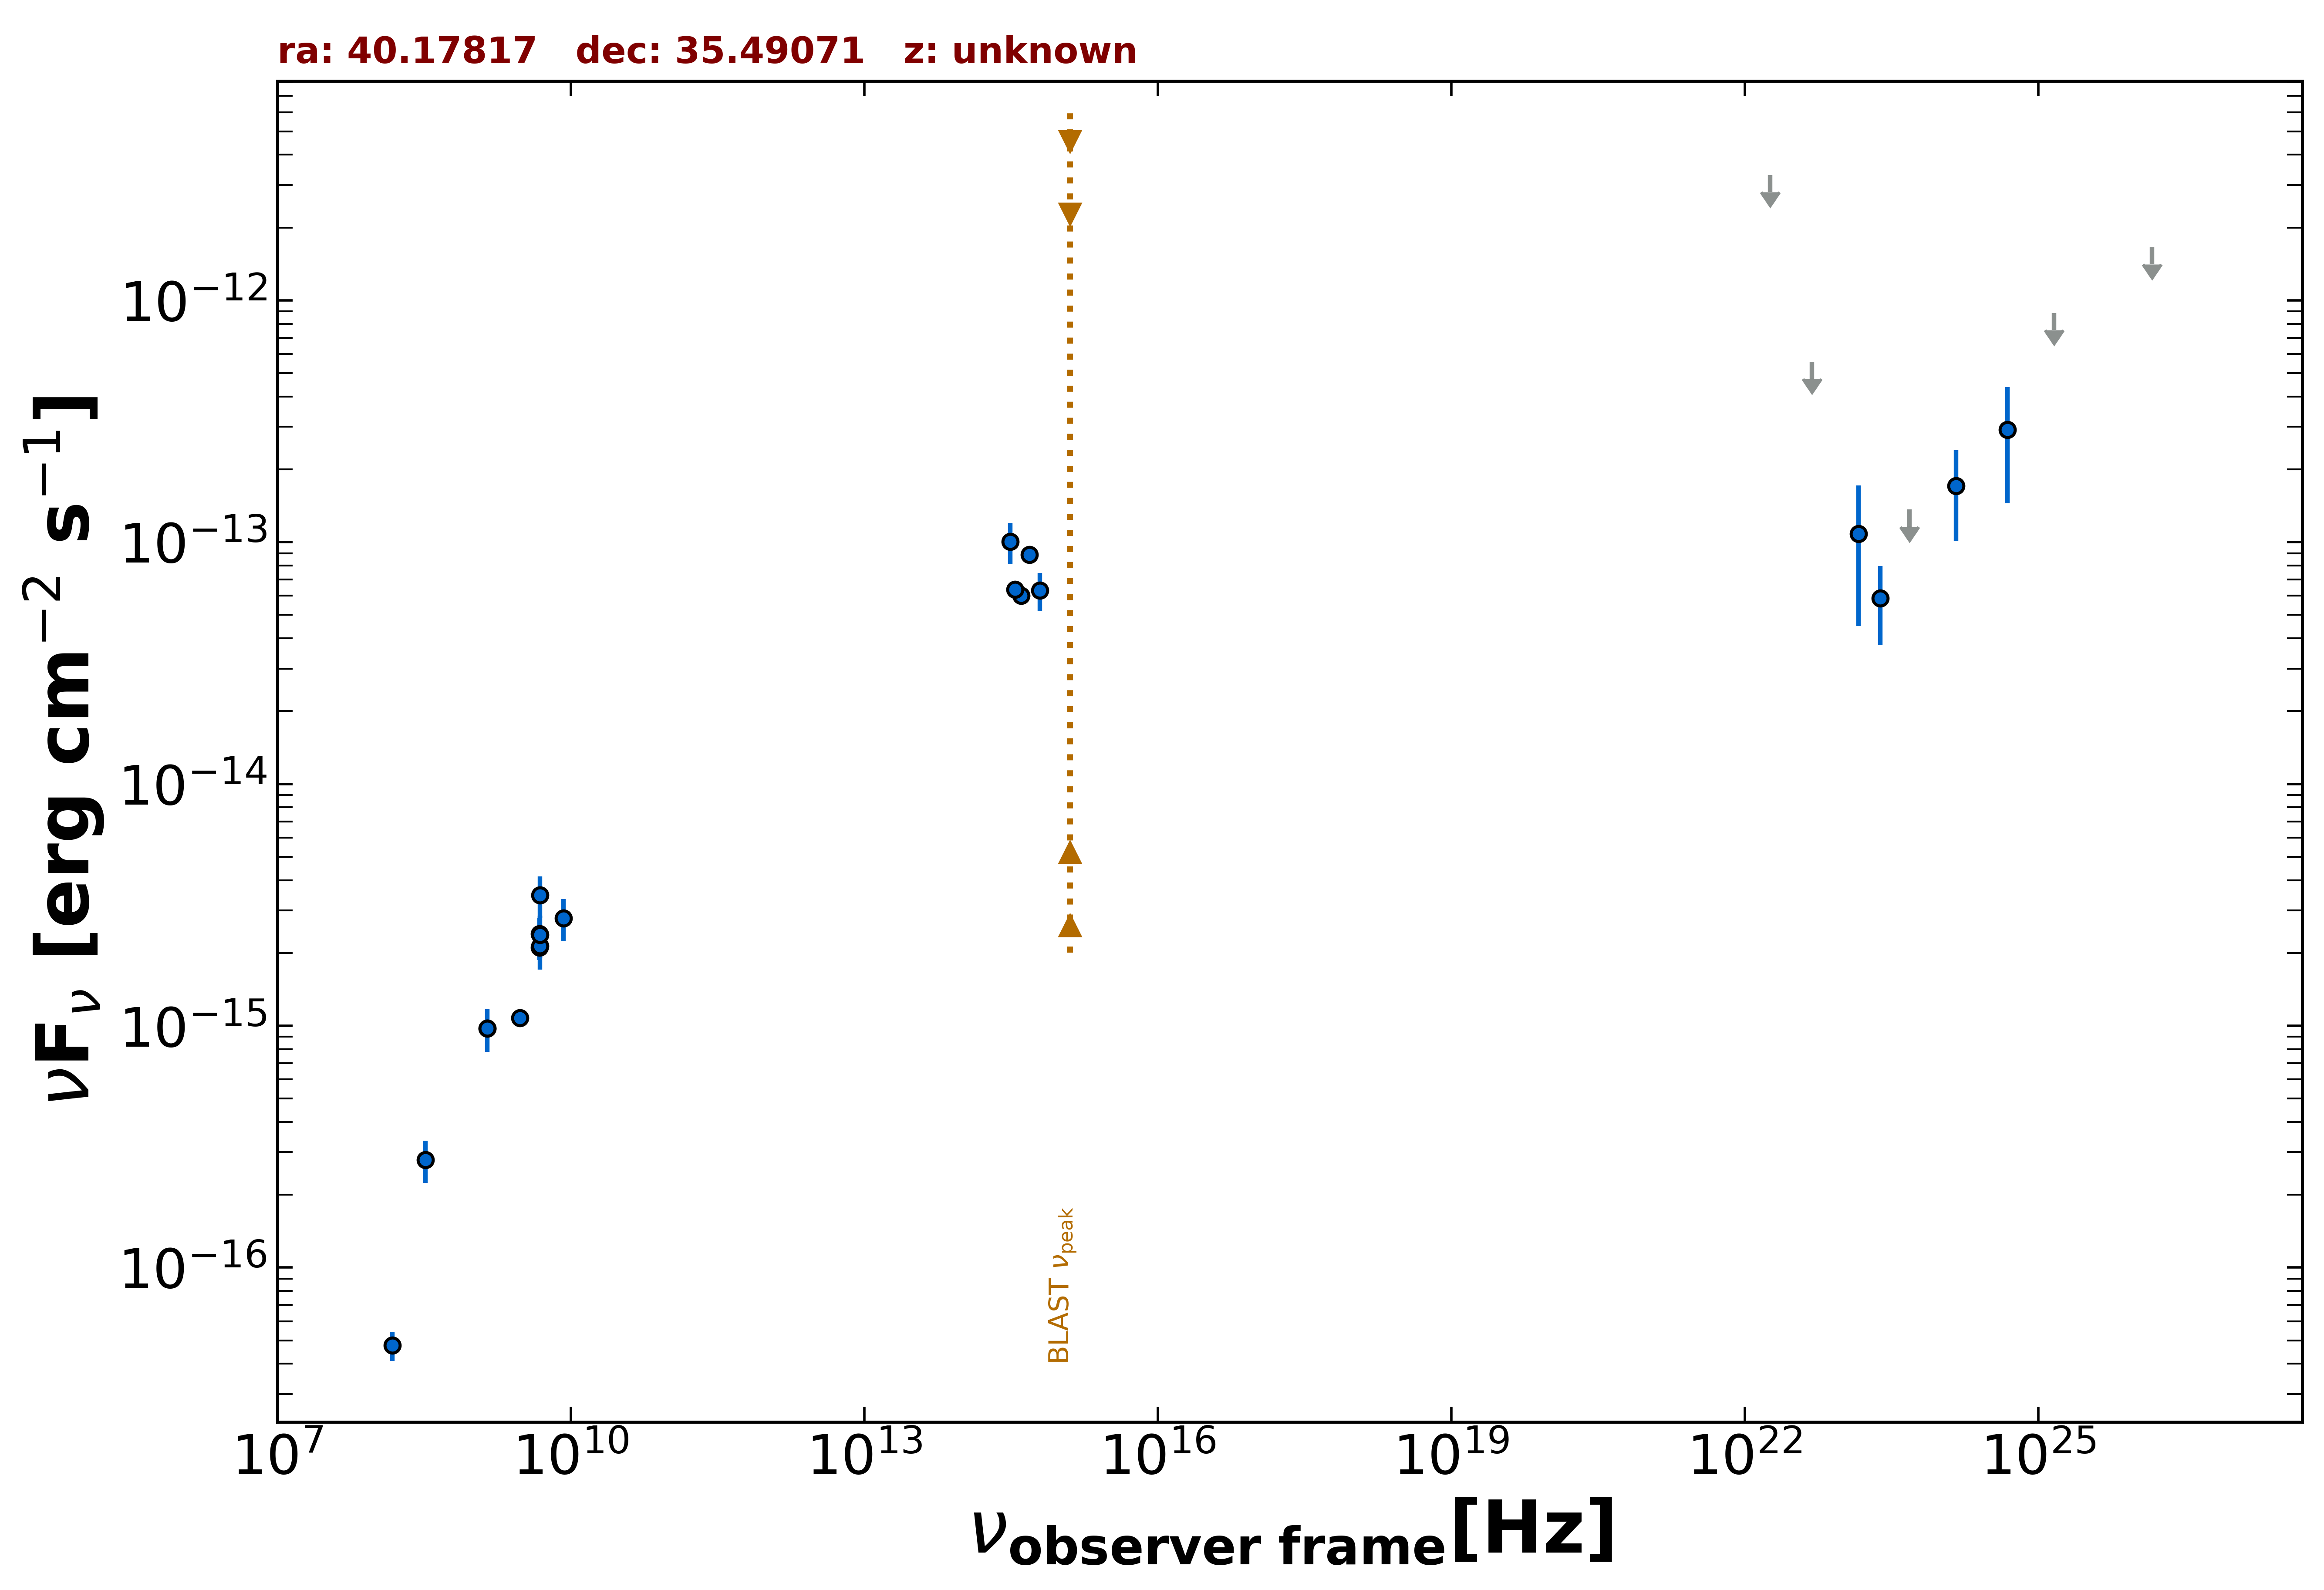

Source data for this figure (header and first rows):
freq., flux, err_flux, MJD_start, MJD_end, flag, catalog, reference
1.400e+09, 9.744e-16, 2.950e-17, 55000, 55000, , NVSS, Condon et al. 1998  AJ  115  1693
3.000e+09, 1.079e-15, 8.000e-18, 55000, 55000, , VLASSQL, Gordon et al. 2021  ApJS  255  30
1.500e+08, 4.770e-17, 6.600e-18, 55000, 55000, , TGSS150, Intema et al. 2017  A&A  598  A781
4.800e+09, 2.112e-15, 2.400e-16, 55000, 55000, , GB6, Gregory et al. 1996  ApJS  103  427
4.800e+09, 2.400e-15, 3.840e-16, 55000, 55000, , GB87, Gregory et al. 1992  VizieR  VIII/14/j20…
6.233e+14, 6.328e-14, 1.141e-14, 55000, 55000, , PanSTARRS, Flewelling et al. 2020  ApJS  251  7
4.859e+14, 8.879e-14, 4.255e-15, 55000, 55000, , PanSTARRS, Flewelling et al. 2020  ApJS  251  7
3.987e+14, 6.001e-14, 2.285e-15, 55000, 55000, , PanSTARRS, Flewelling et al. 2020  ApJS  251  7
3.462e+14, 6.369e-14, 4.725e-15, 55000, 55000, , PanSTARRS, Flewelling et al. 2020  ApJS  251  7
3.116e+14, 1.006e-13, 1.958e-14, 55000, 55000, , PanSTARRS, Flewelling et al. 2020  ApJS  251  7
2.418e+23, 5.864e-14, 2.118e-14, 55000, 55000, , 4FGL-DR3, The Fermi-LAT Collaboration 2022  arXiv:…
1.813e+22, 3.295e-12, 0.000e+00, 55000, 55000, UL, 4FGL-DR3, The Fermi-LAT Collaboration 2022  arXiv:…
4.835e+22, 5.570e-13, 0.000e+00, 55000, 55000, UL, 4FGL-DR3, The Fermi-LAT Collaboration 2022  arXiv:…
1.451e+23, 1.083e-13, 6.335e-14, 55000, 55000, , 4FGL-DR3, The Fermi-LAT Collaboration 2022  arXiv:…
4.835e+23, 1.364e-13, 0.000e+00, 55000, 55000, UL, 4FGL-DR3, The Fermi-LAT Collaboration 2022  arXiv:…
1.451e+24, 1.710e-13, 6.950e-14, 55000, 55000, , 4FGL-DR3, The Fermi-LAT Collaboration 2022  arXiv:…
4.835e+24, 2.911e-13, 1.461e-13, 55000, 55000, , 4FGL-DR3, The Fermi-LAT Collaboration 2022  arXiv:…
1.451e+25, 8.865e-13, 0.000e+00, 55000, 55000, UL, 4FGL-DR3, The Fermi-LAT Collaboration 2022  arXiv:…
1.451e+26, 1.656e-12, 0.000e+00, 55000, 55000, UL, 4FGL-DR3, The Fermi-LAT Collaboration 2022  arXiv:…
4.850e+09, 2.134e-15, 4.270e-16, 55000, 55000, , SPECFINDV3, Stein et al.  2021  A&A  655  A17
4.850e+09, 3.468e-15, 6.790e-16, 55000, 55000, , SPECFINDV3, Stein et al.  2021  A&A  655  A17
4.850e+09, 2.377e-15, 4.755e-16, 55000, 55000, , SPECFINDV3, Stein et al.  2021  A&A  655  A17
3.250e+08, 2.795e-16, 5.530e-17, 55000, 55000, , SPECFINDV3, Stein et al.  2021  A&A  655  A17
1.400e+09, 9.744e-16, 1.958e-16, 55000, 55000, , SPECFINDV3, Stein et al.  2021  A&A  655  A17
8.400e+09, 2.789e-15, 5.545e-16, 55000, 55000, , SPECFINDV3, Stein et al.  2021  A&A  655  A17
